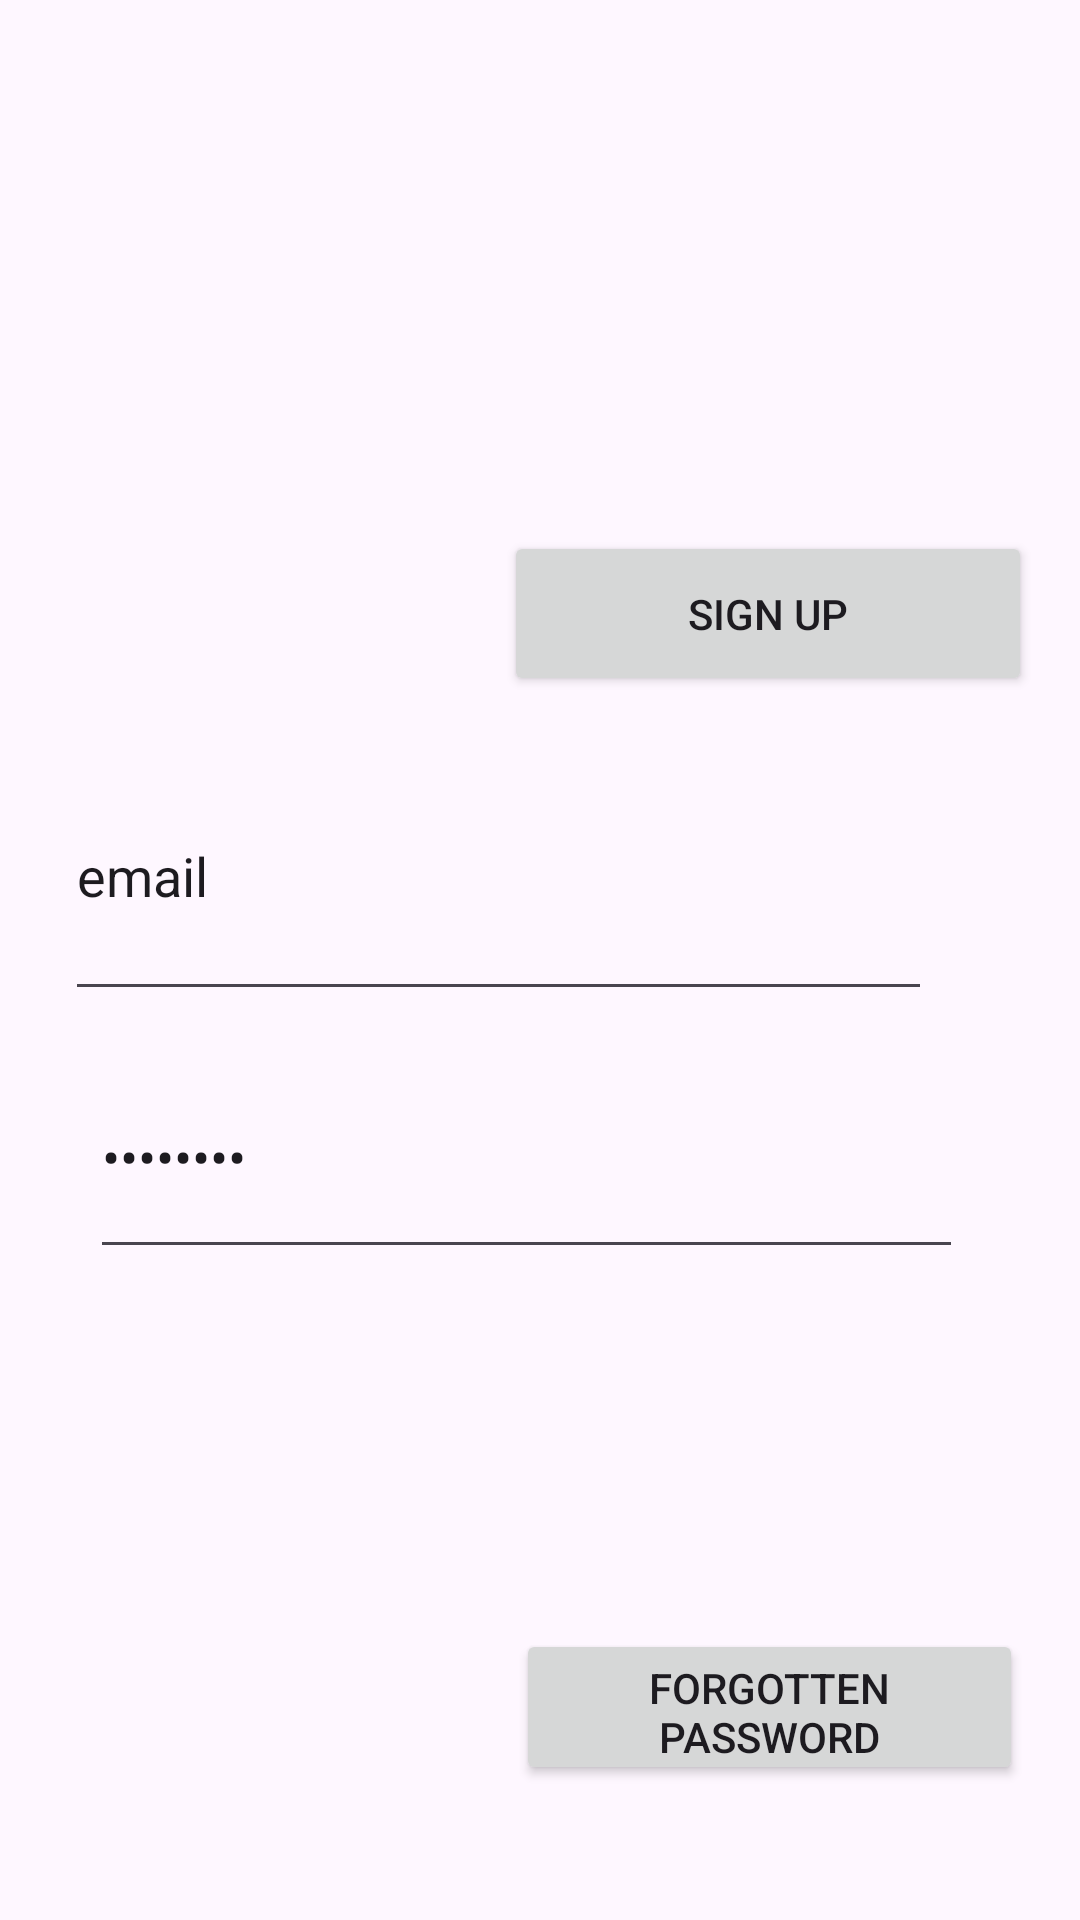

Layout XML and referenced resources for this Android screen:
<!-- AndroidManifest.xml: application theme Theme.MaybeTheLastOne -->
<!-- res/layout/log_in.xml -->
<?xml version="1.0" encoding="utf-8"?>
<androidx.core.widget.NestedScrollView xmlns:android="http://schemas.android.com/apk/res/android"
    xmlns:app="http://schemas.android.com/apk/res-auto"
    xmlns:tools="http://schemas.android.com/tools"
    android:layout_width="match_parent"
    android:layout_height="match_parent"
    tools:context=".ui.FirstFragment">

    <androidx.constraintlayout.widget.ConstraintLayout
        android:layout_width="match_parent"
        android:layout_height="match_parent"
        android:padding="16dp">

        <Button
            android:id="@+id/submitButton"
            android:layout_width="355dp"
            android:layout_height="65dp"
            android:layout_marginTop="226dp"
            android:text="log in"
            app:layout_constraintEnd_toEndOf="parent"
            app:layout_constraintStart_toStartOf="parent"
            app:layout_constraintTop_toBottomOf="@+id/passordInput" />

        <EditText
            android:id="@+id/emailInput"
            android:layout_width="289dp"
            android:layout_height="93dp"
            android:layout_marginTop="228dp"
            android:ems="10"
            android:inputType="textEmailAddress"
            android:text="email"
            app:layout_constraintEnd_toEndOf="parent"
            app:layout_constraintHorizontal_bias="0.147"
            app:layout_constraintStart_toStartOf="parent"
            app:layout_constraintTop_toTopOf="parent" />

        <Button
            android:id="@+id/signUpButton"
            android:layout_width="176dp"
            android:layout_height="55dp"
            android:layout_marginBottom="12dp"
            android:text="@string/sign_up_hint"
            app:layout_constraintBottom_toTopOf="@+id/emailInput"
            app:layout_constraintEnd_toEndOf="parent"
            app:layout_constraintHorizontal_bias="1.0"
            app:layout_constraintStart_toStartOf="parent" />

        <EditText
            android:id="@+id/passordInput"
            android:layout_width="291dp"
            android:layout_height="78dp"
            android:layout_marginStart="14dp"
            android:layout_marginTop="8dp"
            android:ems="10"
            android:inputType="textPassword"
            android:text="password"
            app:layout_constraintStart_toStartOf="parent"
            app:layout_constraintTop_toBottomOf="@+id/emailInput" />

        <Button
            android:id="@+id/forgotPasswordButton"
            android:layout_width="169dp"
            android:layout_height="52dp"
            android:layout_marginStart="255dp"
            android:layout_marginEnd="3dp"
            android:layout_marginBottom="54dp"
            android:text="forgotten Password"
            app:layout_constraintBottom_toTopOf="@+id/submitButton"
            app:layout_constraintEnd_toEndOf="parent"
            app:layout_constraintHorizontal_bias="1.0"
            app:layout_constraintStart_toStartOf="parent" />

    </androidx.constraintlayout.widget.ConstraintLayout>
</androidx.core.widget.NestedScrollView>
<!-- resources referenced by this layout -->
<resources>
  <string name="sign_up_hint">Sign Up</string>
  <style name="Theme.MaybeTheLastOne" parent="Base.Theme.MaybeTheLastOne" />
  <style name="Base.Theme.MaybeTheLastOne" parent="Theme.Material3.DayNight.NoActionBar">
          
          
      </style>
</resources>
